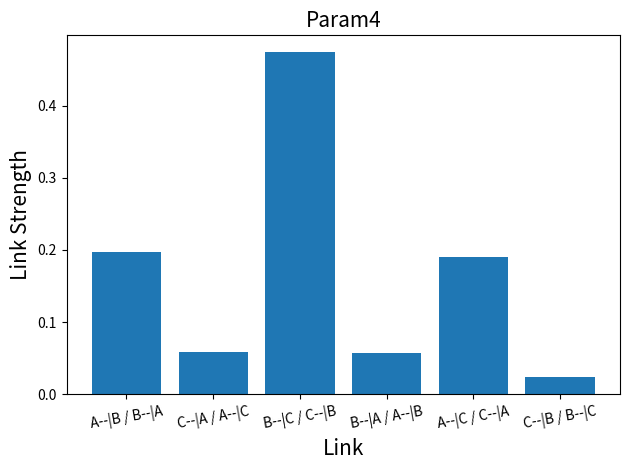
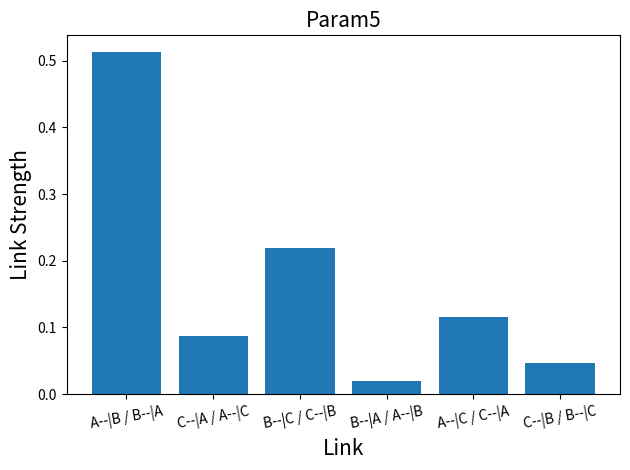

Generate these figures, in order, with matplotlib:
import numpy as np
import matplotlib.pyplot as plt

def x(n, l, H0, g, k):
    ans = n / ( l * H0 / ( g / k ))#x = n/(λ*H0/(g/k))
    return ans

p = {}

#production paramters
p['gA'] = [12.018249, 5.230785, 92.301214, 59.528363, 43.125467, 74.661273]
p['gB'] = [2.675641, 76.596182, 47.940154, 79.558099, 42.705912, 88.839696]
p['gC'] = [60.869333, 6.714682, 46.216528, 89.527126, 22.316457, 33.342705]

#Threshold constants
p['trdAtoB'] = [8.091984 , 3.091889 , 0.400201, 2.367581, 7.893864, 5.979105 ]
p['trdBtoC'] = [2.561299 , 7.347394 ,  8.68131, 5.630365, 9.875833, 11.509482]
p['trdCtoA'] = [0.329027 , 6.569456 , 5.929507, 7.94269 , 9.151694, 4.745698 ]
p['trdAtoC'] = [9.705534 , 9.334428 , 5.253287, 4.583083, 6.194162, 9.969809 ]
p['trdCtoB'] = [4.111351 , 6.053961 , 7.564845, 3.941795, 12.18131, 8.414342 ]
p['trdBtoA'] = [11.313256, 10.165773, 6.924967, 7.630631, 9.723269, 11.243532]

#Degradation constants
p['kA'] = [0.804511, 0.577791, 0.361671, 0.940077, 0.631683, 0.7806  ]
p['kB'] = [0.178982, 0.534397, 0.949621, 0.509631, 0.758171, 0.913511]
p['kC'] = [0.767847, 0.180412, 0.230333, 0.899618, 0.429697, 0.678669]

#Fold Change
p['lAtoB'] = [0.080769, 0.013618, 0.117883, 0.012118, 0.013122, 0.020298]
p['lBtoC'] = [0.01015 , 0.030059, 0.019566, 0.014407, 0.013806, 0.022222]
p['lCtoA'] = [0.013822, 0.010811, 0.014476, 0.02025 , 0.017554, 0.012852]
p['lAtoC'] = [0.013274, 0.021265, 0.012013, 0.010072, 0.011343, 0.010311]
p['lCtoB'] = [0.017927, 0.031853, 0.011715, 0.011788, 0.069397, 0.016738]
p['lBtoA'] = [0.017287, 0.05123 , 0.022806, 0.012885, 0.024531, 0.056011]

#Hill Coeff
p['nAtoB'] = [6.000000, 4.000000, 1.000000, 6.000000, 4.000000, 6.000000]
p['nBtoC'] = [4.000000, 2.000000, 4.000000, 3.000000, 4.000000, 4.000000]
p['nCtoA'] = [1.000000, 5.000000, 4.000000, 6.000000, 5.000000, 5.000000]
p['nAtoC'] = [4.000000, 1.000000, 6.000000, 3.000000, 3.000000, 5.000000]
p['nCtoB'] = [5.000000, 4.000000, 3.000000, 2.000000, 6.000000, 2.000000]
p['nBtoA'] = [4.000000, 3.000000, 4.000000, 3.000000, 6.000000, 6.000000]


for i in range(4,6,1):
    xAtoB = x(p['nAtoB'][i], p['lAtoB'][i], p['trdAtoB'][i], p['gA'][i], p['kA'][i])
    xAtoC = x(p['nAtoC'][i], p['lAtoC'][i], p['trdAtoC'][i], p['gA'][i], p['kA'][i])
    xBtoA = x(p['nBtoA'][i], p['lBtoA'][i], p['trdBtoA'][i], p['gB'][i], p['kB'][i])
    xBtoC = x(p['nBtoC'][i], p['lBtoC'][i], p['trdBtoC'][i], p['gB'][i], p['kB'][i])
    xCtoA = x(p['nCtoA'][i], p['lCtoA'][i], p['trdCtoA'][i], p['gC'][i], p['kC'][i])
    xCtoB = x(p['nCtoB'][i], p['lCtoB'][i], p['trdCtoB'][i], p['gC'][i], p['kC'][i])
    
    x_axis = ['A--|B / B--|A', 'C--|A / A--|C', 'B--|C / C--|B', 'B--|A / A--|B', 'A--|C / C--|A', 'C--|B / B--|C']
    y_axis_unnorm = [xAtoB/xBtoA, xCtoA/xAtoC, xBtoC/xCtoB, xBtoA/xAtoB, xAtoC/xCtoA, xCtoB/xBtoC]
    y_axis = [float(i)/sum(y_axis_unnorm) for i in y_axis_unnorm]
    
    plt.bar(x_axis, y_axis)
    
    plt.tick_params(axis='x', labelrotation=10, labelsize= 10)
    plt.xlabel('Link',fontsize=15)
    plt.ylabel('Link Strength',fontsize=15)
    plt.title('Param'+str(i),fontsize=15)
    plt.tight_layout()
    plt.show()
    plt.close()
